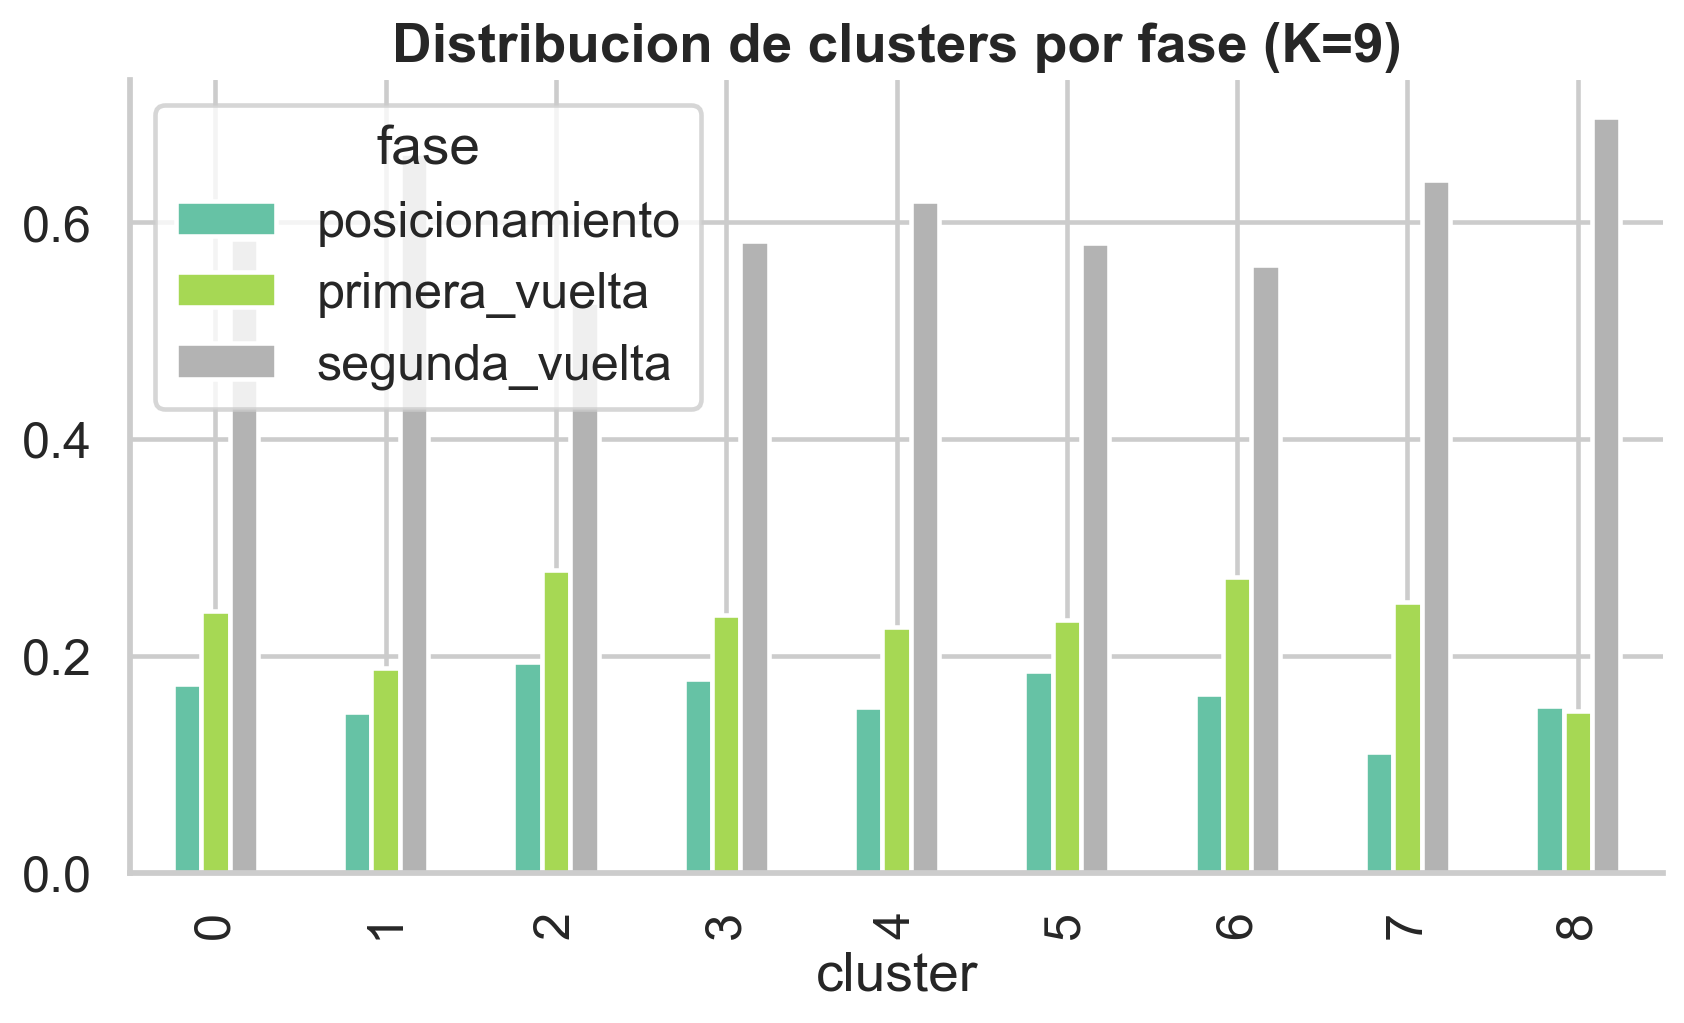

Values plotted in this chart, from the file beside it:
cluster, posicionamiento, primera_vuelta, segunda_vuelta
0, 0.174, 0.241, 0.585
1, 0.148, 0.189, 0.664
2, 0.194, 0.279, 0.527
3, 0.179, 0.238, 0.583
4, 0.153, 0.227, 0.62
5, 0.186, 0.233, 0.581
6, 0.165, 0.273, 0.561
7, 0.111, 0.25, 0.639
8, 0.154, 0.149, 0.697
